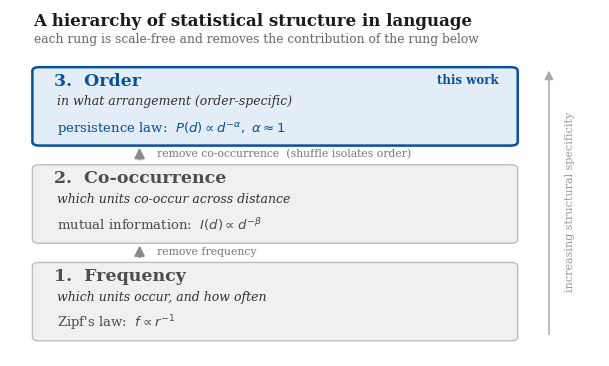

The script that saved this image: (Note: this script raises an exception after producing the figure.)
#!/usr/bin/env python3
"""Conceptual 'ladder' schematic: the hierarchy of statistical structure in language.
Three rungs of increasing structural specificity, each obtained by removing the contribution
of the level below. Bottom: frequency (Zipf). Middle: co-occurrence (mutual information).
Top: order-specific dependence (the contextual persistence law, this work)."""
import matplotlib
matplotlib.use("Agg")
import matplotlib.pyplot as plt
from matplotlib.patches import FancyBboxPatch, FancyArrowPatch

plt.rcParams.update({"font.family": "serif"})
ACC = "#08519c"; GREY = "#4d4d4d"; GBOX = "#f0f0f0"; BBOX = "#e2edf7"

fig, ax = plt.subplots(figsize=(7.6, 4.5))
ax.set_xlim(0, 10); ax.set_ylim(0, 11); ax.axis("off")

X, W, H = 0.4, 8.2, 2.45          # box geometry (spans x = 0.4 .. 8.6, inside xlim)
rungs = [
    (0.5, "1.  Frequency", "which units occur, and how often",
     r"Zipf's law:  $f\propto r^{-1}$", False),
    (3.6, "2.  Co-occurrence", "which units co-occur across distance",
     r"mutual information:  $I(d)\propto d^{-\beta}$", False),
    (6.7, "3.  Order", "in what arrangement (order-specific)",
     r"persistence law:  $P(d)\propto d^{-\alpha},\ \alpha\approx1$", True),
]
for y, level, q, ex, cpf in rungs:
    fc, ec = (BBOX, ACC) if cpf else (GBOX, "#bdbdbd")
    ax.add_patch(FancyBboxPatch((X, y), W, H, boxstyle="round,pad=0.02,rounding_size=0.12",
                                fc=fc, ec=ec, lw=1.8 if cpf else 1.0, zorder=2))
    tcol = ACC if cpf else GREY
    ax.text(X + 0.35, y + H - 0.55, level, fontsize=12.5, fontweight="bold", color=tcol, zorder=3)
    ax.text(X + 0.4, y + H - 1.18, q, fontsize=9, color="#333333", style="italic", zorder=3)
    ax.text(X + 0.4, y + 0.42, ex, fontsize=9.5, color=tcol, zorder=3)
    if cpf:
        ax.text(X + W - 0.3, y + H - 0.5, "this work", fontsize=8.5, color=ACC,
                ha="right", fontweight="bold", zorder=3)

# upward arrows between rungs, labelling the operator that peels a level off
for y0, lab in [(3.05, "remove frequency"),
                (6.15, "remove co-occurrence  (shuffle isolates order)")]:
    ax.add_patch(FancyArrowPatch((2.2, y0), (2.2, y0 + 0.55), arrowstyle="-|>",
                                 mutation_scale=15, lw=1.5, color="#8a8a8a", zorder=1))
    ax.text(2.5, y0 + 0.27, lab, fontsize=7.8, color="#777777", va="center", zorder=3)

# vertical "increasing structural specificity" guide on the right
ax.add_patch(FancyArrowPatch((9.15, 0.6), (9.15, 9.15), arrowstyle="-|>", mutation_scale=13,
                             lw=1.1, color="#aaaaaa"))
ax.text(9.5, 4.9, "increasing structural specificity", rotation=90, va="center", ha="center",
        fontsize=8, color="#999999")

ax.text(X, 10.5, "A hierarchy of statistical structure in language",
        fontsize=12, fontweight="bold", color="#1a1a1a")
ax.text(X, 9.95, "each rung is scale-free and removes the contribution of the rung below",
        fontsize=8.8, color="#666666")

fig.savefig("figures/hierarchy_ladder.pdf", bbox_inches="tight", dpi=300)
print("wrote figures/hierarchy_ladder.pdf")
